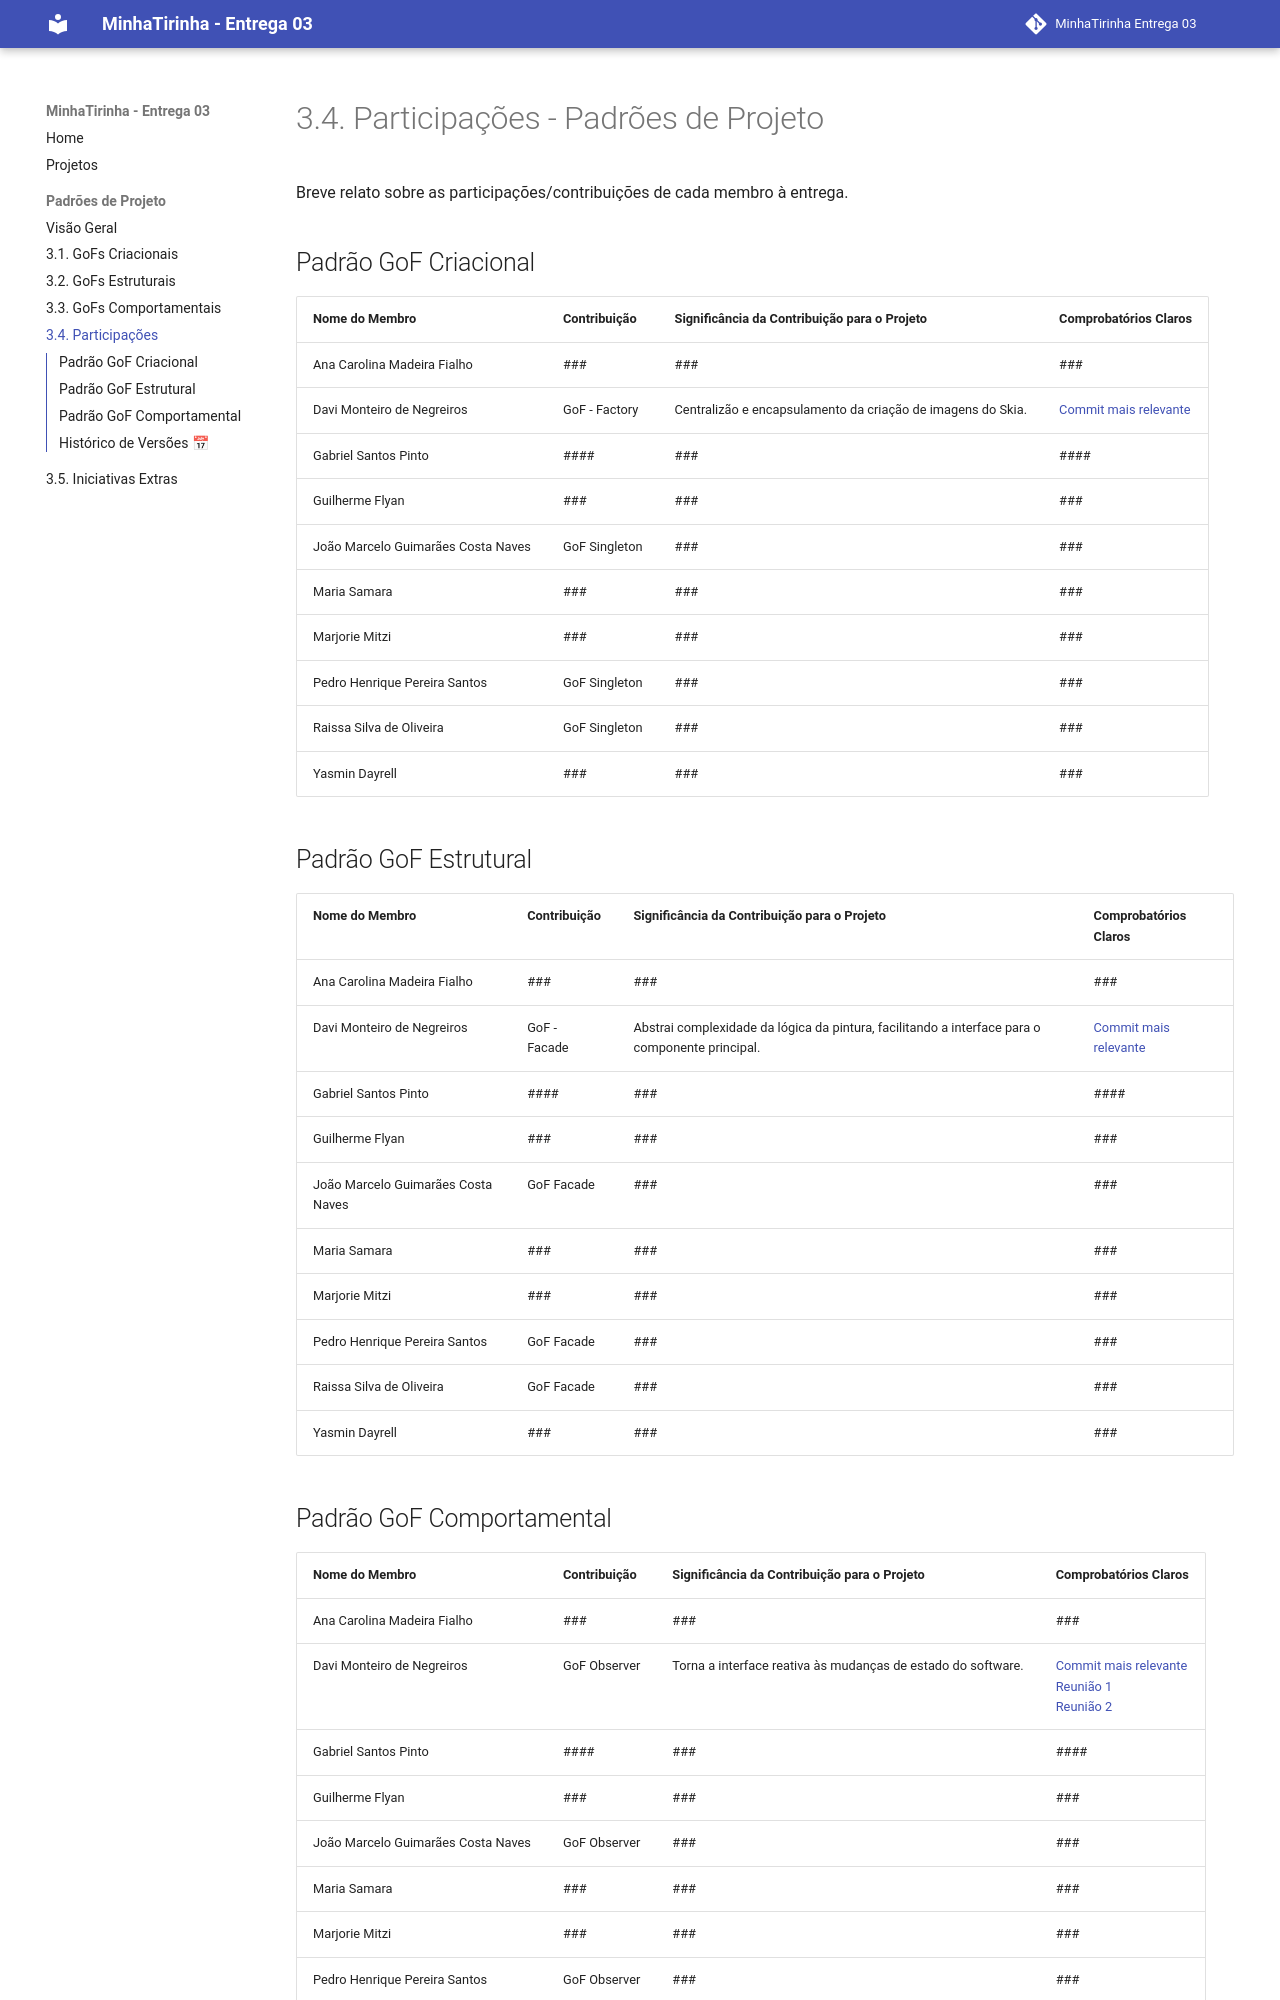

repository: UnBArqDsw2026-1-Turma01/2026.1-T01-G08_MinhaTirinha_Entrega_03 · page: PadroesDeProjeto/3.4.ParticipacoesPadroes/index.html · generator: mkdocs

# 3.4. Participações - Padrões de Projeto

Breve relato sobre as participações/contribuições de cada membro à entrega.

## Padrão GoF Criacional

| Nome do Membro | Contribuição | Significância da Contribuição para o Projeto | Comprobatórios Claros |
|---|---|---|---|
| Ana Carolina Madeira Fialho | GoF Singleton | Estudo e participação nas discussões sobre aplicação do padrão Singleton na arquitetura da aplicação. | [1.Commit relevante](https://github.com/UnBArqDsw2026-1-Turma01/2026.1-T01-G08_MinhaTirinha_Entrega_03/commits/feature/vizualizar-tirinhas/) [2.Commit relevante](https://github.com/UnBArqDsw2026-1-Turma01/2026.1-T01-G08_MinhaTirinha_Entrega_03/commit/b2c96b2e86292c6d79b85c7b3da4f48d5ad778df) [3.Reunião de explicação](https://drive.google.com/file/d/12s13m7ZJw34_RXXRxY8EEtVe_VErbiyO/preview) |
| Davi Monteiro de Negreiros | GoF - Factory | Centralizão e encapsulamento da criação de imagens do Skia. | [Commit mais relevante](https://github.com/UnBArqDsw2026-1-Turma01/2026.1-T01-G08_MinhaTirinha_Entrega_03/commit/aac912ae86ee4c83b43153deeaa8a8b1c89c8449) |
| Gabriel Santos Pinto | ### | ### | ### |
| Guilherme Flyan | GoF - Singleton | Desenvolvimento e Refatoração Constante do Backend e do Diagrama de Classes UML do Backend | [Diagrama de Classes UML Backend](https://miro.com/app/board/uXjVHUOp-0g=/?share_link_id=319734329665) |
| João Marcelo Guimarães Costa Naves | GoF Singleton | Garante a existência de uma única instância global de um serviço, evitando a recriação desnecessária de objetos e assegurando um ponto de acesso único aos dados. | [1.Commit inicial](https://github.com/UnBArqDsw2026-1-Turma01/2026.1-T01-G08_MinhaTirinha_Entrega_03/commit/a52b0f7b14cd14617e0c3027344b9ab234407200) [2.Diagrama atualizado](https://github.com/UnBArqDsw2026-1-Turma01/2026.1-T01-G08_MinhaTirinha_Entrega_03/commit/ed67721875d5dd999ad6ad4f77f1e7994a364c4d) [3.Reunião inicial](https://youtu.be/MOqutEYCvEs) [4.Reunião atualizada](https://youtu.be/M2iUY0JLr-Y) |
| Maria Samara | GoF Singleton | Garante uma única instância global para acesso a recursos, evitando recriações desnecessárias e facilitando a manutenção da arquitetura. | [1.Commit relevante](https://github.com/UnBArqDsw2026-1-Turma01/2026.1-T01-G08_MinhaTirinha_Entrega_03/commits/feature/vizualizar-tirinhas/) [2.Commit relevante](https://github.com/UnBArqDsw2026-1-Turma01/2026.1-T01-G08_MinhaTirinha_Entrega_03/commit/b2c96b2e86292c6d79b85c7b3da4f48d5ad778df) [3.Reunião](https://drive.google.com/file/d/12s13m7ZJw34_RXXRxY8EEtVe_VErbiyO/preview) |
| Marjorie Mitzi | GoF Singleton (Backend) | Implementação do padrão Singleton no `SupabaseService` para garantir uma instância única de conexão com o banco de dados, centralizando o acesso e otimizando recursos. | [Commit Backend](https://github.com/UnBArqDsw2026-1-Turma01/2026.1-T01-G08_MinhaTirinha_Entrega_03/commit/342870e) |
| Pedro Henrique Pereira Santos | GoF Singleton | Unifica o acesso a recursos globais para evitar sobreposição de objetos e conflitos de estado na aplicação. | [1.Reunião inicial](https://youtu.be/MOqutEYCvEs) [2.Reunião atualizada](https://youtu.be/M2iUY0JLr-Y) [3.Commit refatoração](https://github.com/UnBArqDsw2026-1-Turma01/2026.1-T01-G08_MinhaTirinha_Entrega_03/commit/be0ef6956574775379204d4d2775a493dd6c7635) |
| Raissa Silva de Oliveira | GoF Singleton | Centraliza o gerenciamento de recursos críticos do sistema, eliminando conflitos de múltiplos acessos e simplificando a manutenção do estado global. | [1.Reunião inicial](https://youtu.be/MOqutEYCvEs) [2.Reunião atualizada](https://youtu.be/M2iUY0JLr-Y) |
| Yasmin Dayrell | GoF Singleton / Factory | Pesquisa para entendimento da aplicação do Singleton no React Native e modelagem inicial do Factory Method. | [Diagrama Factory](https://drive.google.com/file/d/1trgSucPMHTBT19kSxU_ud1Z4wVNKLE9I/view) / [Pesquisa](https://docs.google.com/document/d/1tAhYBp5GVx3t5sY3uWT7G1ZN1cd74ur39t5wrExttlM/edit?tab=t.0) |

## Padrão GoF Estrutural

| Nome do Membro | Contribuição | Significância da Contribuição para o Projeto | Comprobatórios Claros |
|---|---|---|---|
| Ana Carolina Madeira Fialho | GoF Facade | Simplifica o acesso às funcionalidades principais da aplicação, centralizando operações em interfaces organizadas. | [Reunião de explicação](https://drive.google.com/file/d/12s13m7ZJw34_RXXRxY8EEtVe_VErbiyO/preview) |
| Davi Monteiro de Negreiros | GoF - Facade | Abstrai a complexidade da lógica da pintura, facilitando a interface para o componente principal. | [Commit mais relevante](https://github.com/UnBArqDsw2026-1-Turma01/2026.1-T01-G08_MinhaTirinha_Entrega_03/commit/aac912ae86ee4c83b43153deeaa8a8b1c89c8449) |
| Gabriel Santos Pinto | #### | ### | #### |
| Guilherme Flyan | GoF - Facade | Desenvolvimento e refatoração do Frontend e Backend e diagramação UML. | [Diagrama UML Backend](https://miro.com/app/board/uXjVHUOp-0g=/) |
| João Marcelo Guimarães Costa Naves | GoF Facade | Simplifica o acesso aos serviços externos (API), oferecendo interface única que esconde a complexidade de requisições HTTP. | [1.Reunião inicial](https://youtu.be/bdgfa_lf1M8) [2.Reunião atualizada](https://youtu.be/M2iUY0JLr-Y) [3.Commit](https://github.com/UnBArqDsw2026-1-Turma01/2026.1-T01-G08_MinhaTirinha_Entrega_03/commit/ee7e535b22cc59da2c4de6dbbdd0e5d1e2ba0d62) |
| Maria Samara | GoF Facade | Permitiu a simplificação de interações complexas do sistema por meio de uma interface centralizada, reduzindo o acoplamento. | [1.Commit relevante](https://github.com/UnBArqDsw2026-1-Turma01/2026.1-T01-G08_MinhaTirinha_Entrega_03/commits/feature/vizualizar-tirinhas/) [2.Commit Facade](https://github.com/UnBArqDsw2026-1-Turma01/2026.1-T01-G08_MinhaTirinha_Entrega_03/commit/93ae6b7eca448cad31a58234902750db00f3f8cf) |
| Marjorie Mitzi | GoF Facade (Backend) | Refatoração dos controladores para atuarem como Facades, isolando a lógica de negócio do transporte HTTP e simplificando a interface para o frontend. | [Commit Facade Backend](https://github.com/UnBArqDsw2026-1-Turma01/2026.1-T01-G08_MinhaTirinha_Entrega_03/commit/b12506e) |
| Pedro Henrique Pereira Santos | GoF Facade | Oculta a complexidade de serviços externos sob uma interface única, evitando acoplamento direto a bibliotecas. | [1.Reunião inicial](https://youtu.be/bdgfa_lf1M8) [2.Commit Decorator](https://github.com/UnBArqDsw2026-1-Turma01/2026.1-T01-G08_MinhaTirinha_Entrega_03/commit/579ceeea9706f591a498be90add8865af0899f2f) [3.Commit Facade](https://github.com/UnBArqDsw2026-1-Turma01/2026.1-T01-G08_MinhaTirinha_Entrega_03/commit/72dbe5b98bf3c1d809dbaf29e191888414774d60) |
| Raissa Silva de Oliveira | GoF Facade | Centraliza e isola as regras de comunicação de dados, evitando dependência direta de bibliotecas externas. | [1.Reunião inicial](https://youtu.be/bdgfa_lf1M8) [2.Commit](https://github.com/UnBArqDsw2026-1-Turma01/2026.1-T01-G08_MinhaTirinha_Entrega_03/tree/feature/raissa_release_story) |
| Yasmin Dayrell | GoF Facade | Compreensão da aplicação prática do Facade em aplicações React Native. | [Pesquisa](https://docs.google.com/document/d/1tAhYBp5GVx3t5sY3uWT7G1ZN1cd74ur39t5wrExttlM/edit?tab=t.0) |
